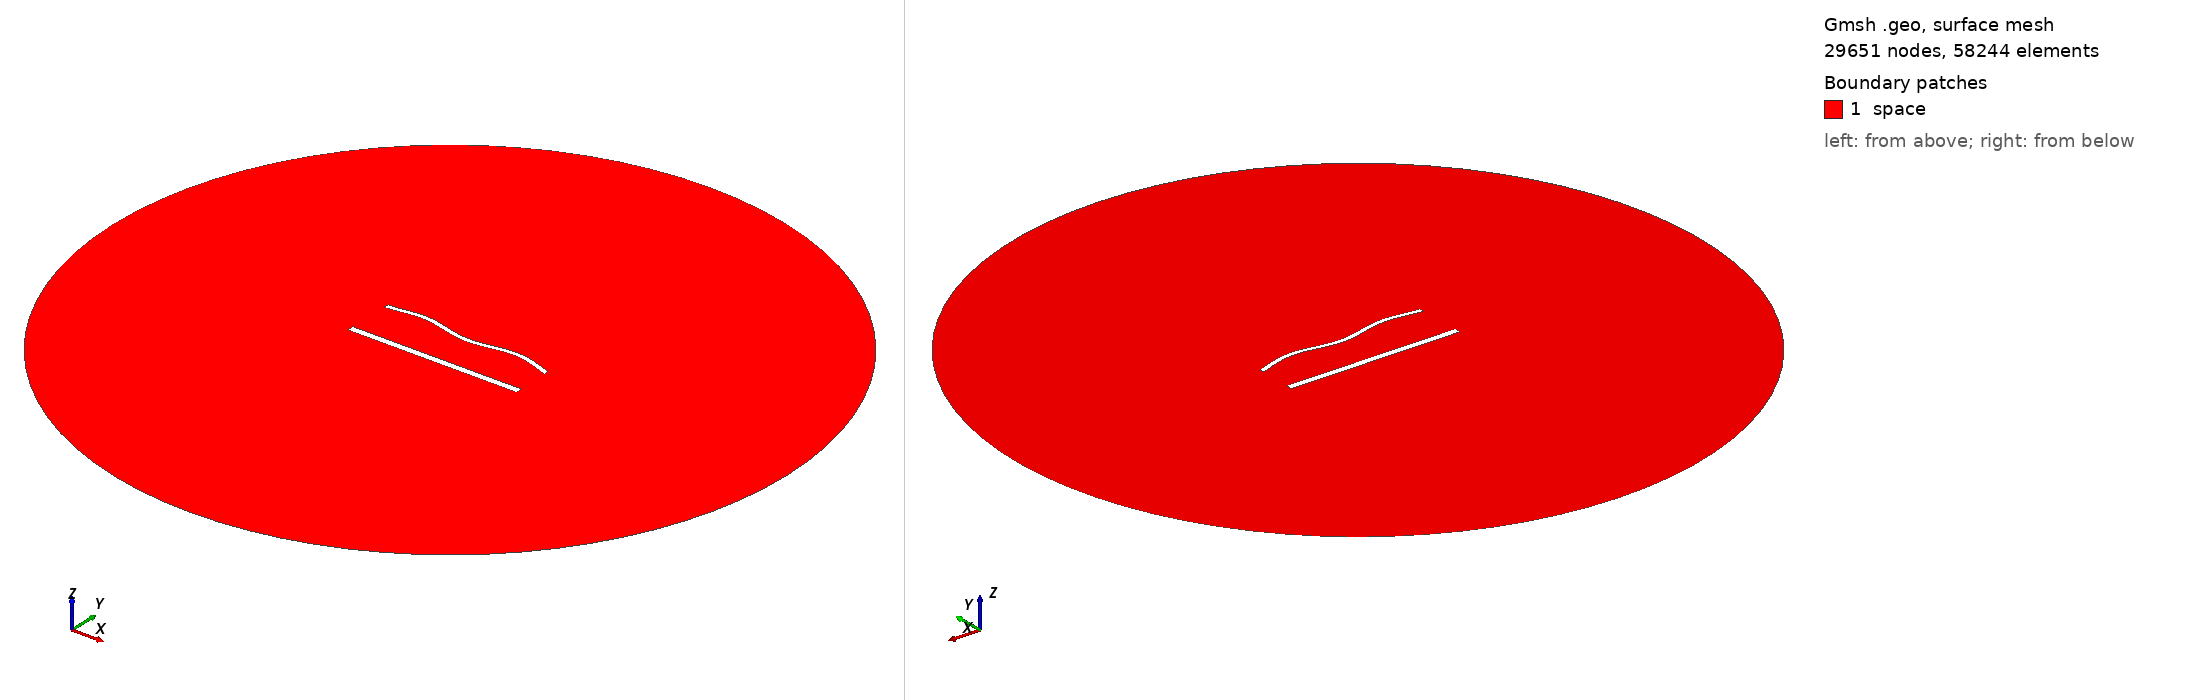

Gmsh geometry script, surface-meshed: 29651 nodes, 58244 surface elements. Boundary patches (legend numbers): 1 space. Left view from above one corner, right view from below the opposite corner. Legend entries are the model's physical surfaces. The drawing asked Gmsh for element sizes between 1% and 20% of the model's largest extent; the script's own settings can give other sizes.

=== 1878.geo (drawn) ===
//---------------------------------------
// Geometry kernel
//---------------------------------------

SetFactory("OpenCASCADE");



//---------------------------------------
// Parameters of the geometry
//---------------------------------------

// Overetch of the upper plate
overetch = 0.5;

// Distance between the plates
distance = 27.5;

// Discretization over the x axis (for the deformation)
nx = 50; 

// Length of the plate
L = 100 - overetch; 

// Number of modes
n = 4; 

// 1st mode coefficient
coeff(1) = -1.5;
beta(1) = 0.596864 * 3.1415926535 / L;

// 2nd mode coefficient
coeff(2) = 0.0;
beta(2) = 1.49418 * 3.1415926535 / L;

// 3rd mode coefficient
coeff(3) = 0.0;
beta(3) = 2.50025 * 3.1415926535 / L;

// 4th mode coefficient
coeff(4) = 1.5;
beta(4) = 3.49999 * 3.1415926535 / L;



//---------------------------------------
// Upper plate (deformed rectangle)
//---------------------------------------

// Coordiantes of the upper plate
xmin = -50;
xmax = 50 - overetch;

// Height of the upper plate
yheight = 4 - 2 * overetch;

// Indexes of the points
UpperID[] = {};
LowerID[] = {};
LeftID[] = {};
RightID[] = {};

// Point index
p = 1;

// Horizontal edges
For i In {1:nx}
    x = xmin + (i-1)*(xmax - xmin)/(nx-1);

    y_bottom = distance / 2 + overetch;
    For j In {1:n}
        C = (Cosh(beta(j)*L) + Cos(beta(j)*L)) / (Sinh(beta(j)*L) + Sin(beta(j)*L));
        y_bottom  = y_bottom + coeff(j) * (Cosh(beta(j)*(x+50)) - Cos(beta(j)*(x+50)) - C * (Sinh(beta(j)*(x+50)) - Sin(beta(j)*(x+50))));
    EndFor

    y_top = y_bottom + yheight;

    Point(p) = {x, y_top, 0, 1.0};
    UpperID[i] = p;
    p = p + 1;

    Point(p) = {x, y_bottom, 0, 1.0};
    LowerID[i] = p;
    p = p + 1;
EndFor

// Create point lists
UpperPts[] = {}; LowerPts[] = {};
For i In {1:nx}
  UpperPts[] += {UpperID[i]};
  LowerPts[] += {LowerID[i]};
EndFor

// Build splines
Spline(1) = {UpperPts[]};
Spline(2) = {LowerPts[]};
Line(3) = {LowerPts[nx-1], UpperPts[nx-1]};
Line(4) = {LowerPts[0], UpperPts[0]};

// Build the plane surface
Curve Loop(1) = {2, 3, -1, -4};
Plane Surface(1) = {1};



//---------------------------------------
// Lower plate (rectangle)
//---------------------------------------

// Vertices
Point(1001) = {-50, -distance/2, 0, 1.0};
Point(1002) = { 50, -distance/2, 0, 1.0};
Point(1003) = { 50,  -distance/2 + 4, 0, 1.0};
Point(1004) = {-50,  -distance/2 + 4, 0, 1.0};

// Edges
Line(5) = {1001, 1002};
Line(6) = {1002, 1003};
Line(7) = {1003, 1004};
Line(8) = {1004, 1001};

// Plane surface
Line Loop(2) = {5, 6, 7, 8};
Plane Surface(2) = {2}; 



//---------------------------------------
// Outer (fictious) boundary
//---------------------------------------

// Points
Point(1005) = {0, 0, 0};       // Center
Point(1006) = {200, 0, 0};     // Start point
Point(1007) = {0, 200, 0};     // 90 degrees
Point(1008) = {-200, 0, 0};    // 180 degrees
Point(1009) = {0, -200, 0};    // 270 degrees

// Circle arcs (each needs start, center, end)
Circle(9) = {1006, 1005, 1007};
Circle(10) = {1007, 1005, 1008};
Circle(11) = {1008, 1005, 1009};
Circle(12) = {1009, 1005, 1006};

// Plane surface for the entire domain
Curve Loop(3) = {9, 10, 11, 12};
Surface(3) = {3};

// Subtract the plates from the whole domain to obtain the actual domain where we want to solve the equations
BooleanDifference{ Surface{3}; Delete; }{ Surface{1}; Surface{2}; Delete; }




//---------------------------------------
// Transfinite Lines/Curves
//---------------------------------------

// Set the number of points on the boundaries
r = 6;
d = 0.15;

// Plates
Transfinite Curve {1} = 50*r/4 Using Progression 1;
Transfinite Line {2} = 50*r Using Progression 1;
Transfinite Curve {3, 4} = 2*r Using Progression 1+d;
Transfinite Line {5} = 50*r/4 Using Progression 1;
Transfinite Line {7} = 50*r Using Progression 1;
Transfinite Line {6} = 2*r Using Progression 1-d;
Transfinite Line {8} = 2*r Using Progression 1+d;

// Outer boundary
Transfinite Line {9, 10, 11, 12} = 20 Using Progression 1;



//---------------------------------------
// Physical groups
//---------------------------------------                

// Physical curves (boundaries)
Physical Line("force_segment", 10) = {2};
Physical Line("upper_plate", 11) = {1, 3, 4};
Physical Line("lower_plate", 12) = {5, 6, 7, 8};
Physical Line("boundary", 20) = {9, 10, 11, 12};

// Physical Surfaces
Physical Surface("space", 30) = {3};



//---------------------------------------
// 6. Generate the Mesh
//---------------------------------------

// 2D mesh generation
Mesh 2;
